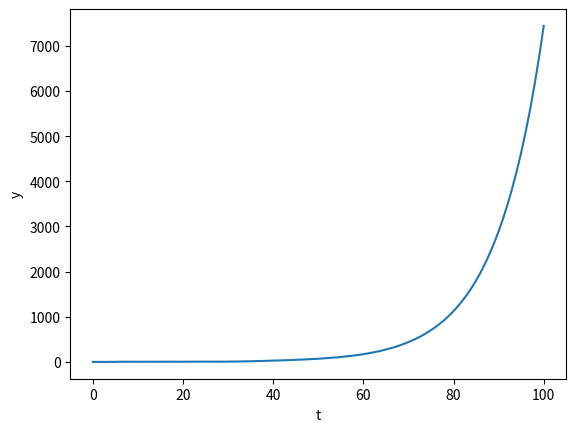

Here is the Python script that generated this plot: (Note: this script raises an exception after producing the figure.)
from dataclasses import dataclass
from typing import List

import matplotlib.pyplot as plt
import numpy as np
from numpy.typing import NDArray


@dataclass
class Ar1Process:
    c: float
    phi: float
    sigma: float

    def __init__(self, c: float, phi: float, sigma: float):
        self.c = c
        self.phi = phi
        self.sigma = sigma
        self.values = [c]

    def __call__(self, x: float) -> float:
        e: float = np.random.normal(0, self.sigma, 1)[0]
        pre_value: float = self.values[-1]
        cur_value = self.c + self.phi * pre_value + e
        self.values.append(cur_value)
        return cur_value


def draw_graph(xs: NDArray[np.float64], ys: List[float], filename: str) -> None:
    plt.plot(xs, ys)
    plt.xlabel("t")
    # plt.ylim(-5, 5)
    plt.ylabel("y")
    # plt.legend(loc="best")
    plt.savefig(f"./images/{filename}")
    plt.clf()


if __name__ == "__main__":
    xs = np.linspace(start=0, stop=100, num=100)

    c = 0.0
    phi = 1.1
    sigma = 1.0
    ar1_process = Ar1Process(c=c, phi=phi, sigma=sigma)

    ys = [ar1_process(x) for x in xs]
    # print(type(xs), type(ys))
    draw_graph(xs, ys, f"ar1_c_{c}_phi_{phi}_sigma_{sigma}.jpg")
